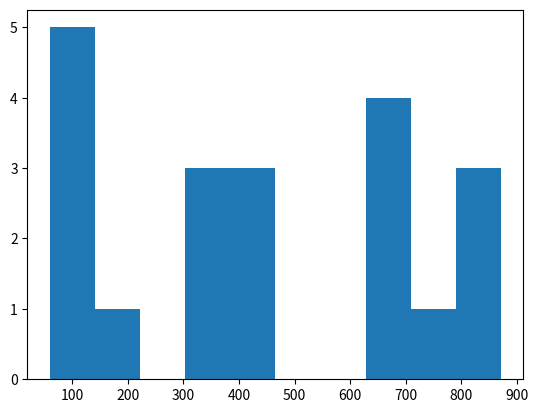

Generate this figure with matplotlib:
import matplotlib.pyplot as plt
import numpy as np

arr=np.random.randint(0, 1000, 600)
arrNew=np.random.choice(arr, size=20, replace=True, p=None)
plt.hist(arrNew)